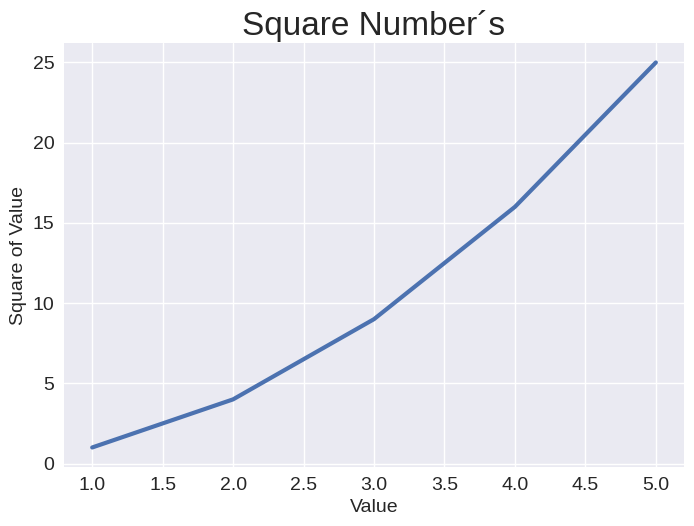

This figure's Python source:
import matplotlib.pyplot as plt


input_values = [1, 2, 3, 4, 5]
squares = [1, 4, 9, 16, 25]

"""Muestra los estilos disponibles para el gráfico"""
#print(plt.style.available)

plt.style.use('seaborn-v0_8')
fig, ax = plt.subplots()
ax.plot(input_values, squares, linewidth = 3)

#Establece el título del gráfico y las etiquetas de los ejes.
ax.set_title("Square Number´s", fontsize = 24)
ax.set_xlabel("Value", fontsize = 14)
ax.set_ylabel("Square of Value", fontsize = 14)

#Establece el tamaño de las etiquetas de los puntos de los ejes.
ax.tick_params(labelsize = 14)

plt.show()